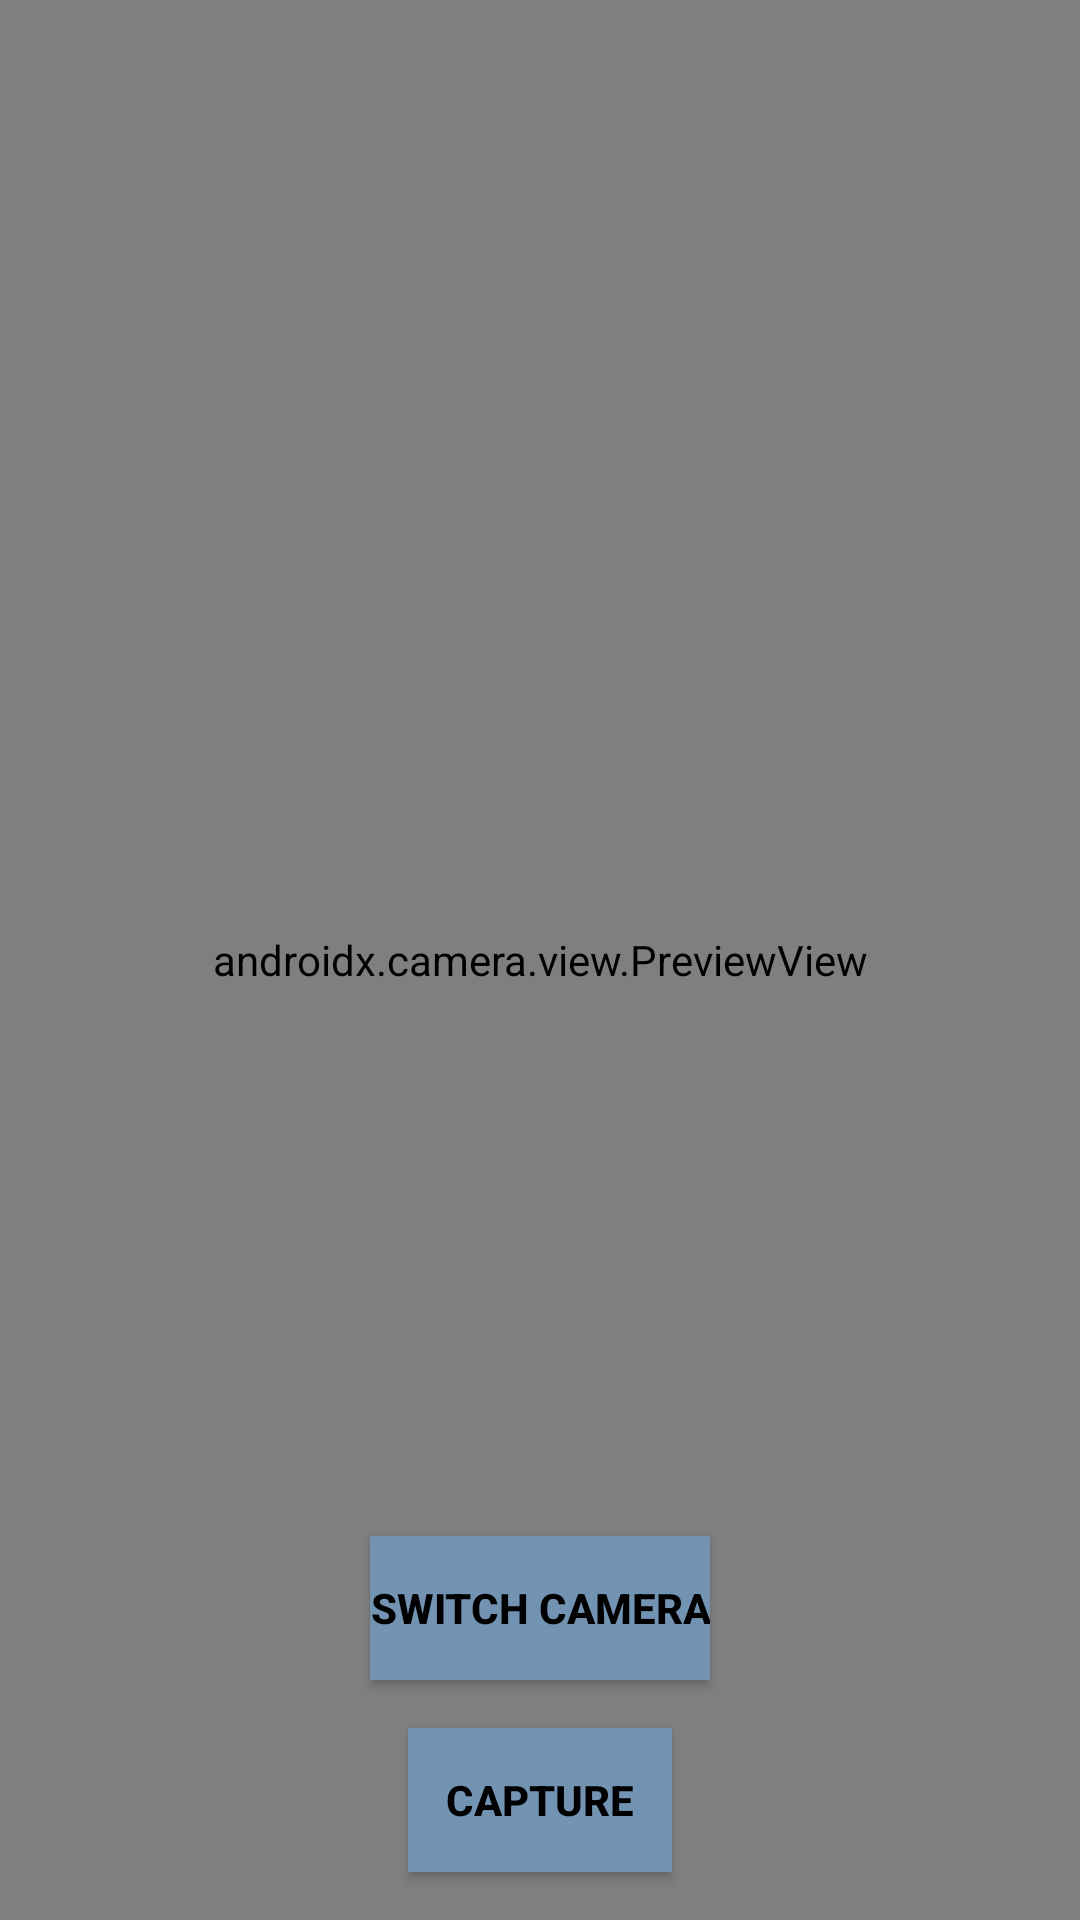

Reconstruct the res/layout file that produces this screen, plus the resources it refers to.
<!-- AndroidManifest.xml: application theme AppTheme -->
<!-- res/layout/activity_camera.xml -->
<RelativeLayout xmlns:android="http://schemas.android.com/apk/res/android"
    android:layout_width="match_parent"
    android:layout_height="match_parent">

    <androidx.camera.view.PreviewView
        android:id="@+id/previewView"
        android:layout_width="match_parent"
        android:layout_height="match_parent" />

    <Button
        android:id="@+id/btnCapture"
        android:layout_width="wrap_content"
        android:layout_height="wrap_content"
        android:text="@string/capture"
        android:background="@color/lightblue"
        android:textColor="@color/black"
        android:textStyle="bold"
        android:layout_alignParentBottom="true"
        android:layout_centerHorizontal="true"
        android:layout_marginBottom="16dp"/>

    <Button
        android:id="@+id/btnSwitchCamera"
        android:layout_width="wrap_content"
        android:layout_height="wrap_content"
        android:text="Switch Camera"
        android:background="@color/lightblue"
        android:textColor="@color/black"
        android:textStyle="bold"
        android:layout_above="@id/btnCapture"
        android:layout_centerHorizontal="true"
        android:layout_marginBottom="16dp"/>
</RelativeLayout>
<!-- resources referenced by this layout -->
<resources>
  <color name="black">#FF000000</color>
  <color name="lightblue">#7393B3</color>
  <string name="capture">Capture</string>
  <style name="AppTheme" parent="Theme.AppCompat.Light.NoActionBar">
          
          <item name="colorPrimary">@color/colorPrimary</item>
          <item name="colorPrimaryDark">@color/colorPrimaryDark</item>
          <item name="colorAccent">@color/colorAccent</item>
      </style>
  <color name="colorPrimary">#FFFFFFFF</color>
  <color name="colorPrimaryDark">#FF000000</color>
  <color name="colorAccent">#888</color>
</resources>
